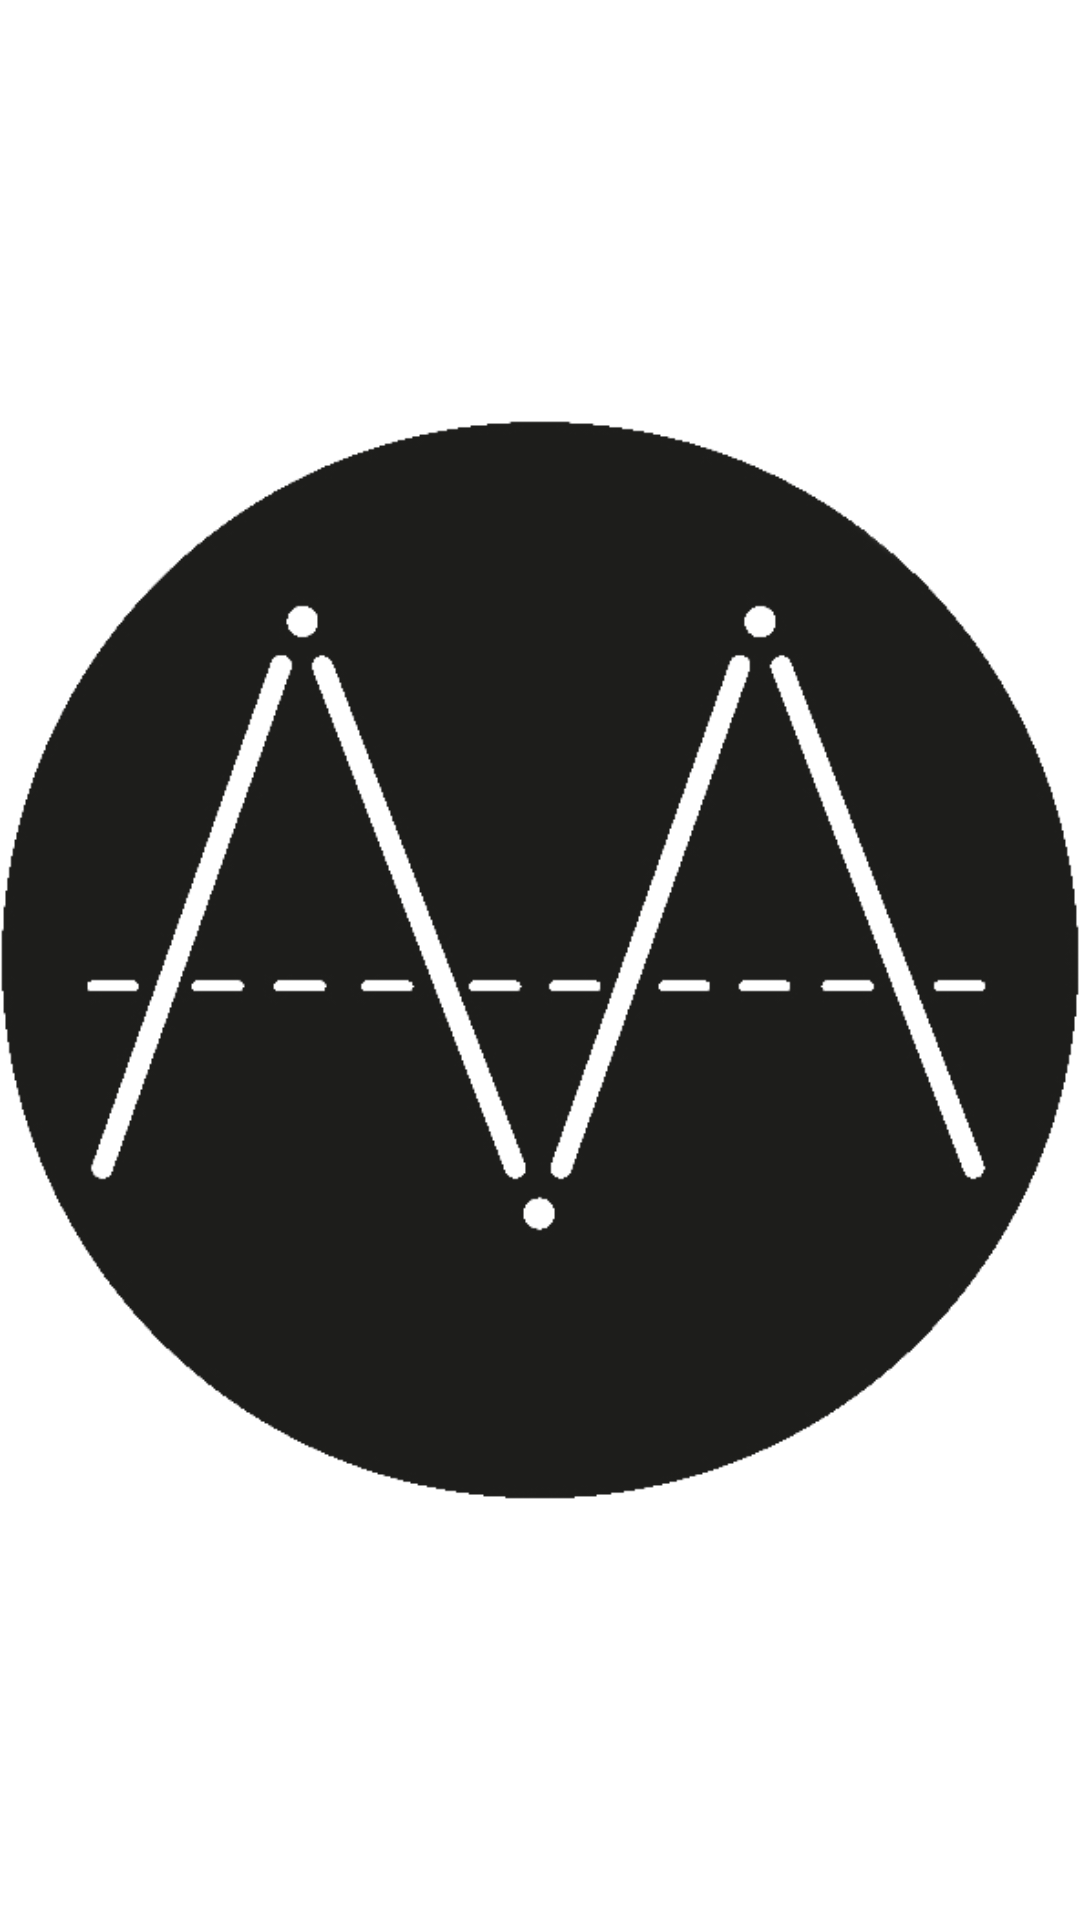

Produce the Android XML layout that renders to this screen, including the resource entries it uses.
<!-- AndroidManifest.xml: application theme Theme.AcmeAtelier -->
<!-- res/layout/actionbarlogo.xml -->
<?xml version="1.0" encoding="utf-8"?>
<RelativeLayout xmlns:android="http://schemas.android.com/apk/res/android"
    android:layout_width="match_parent"
    android:layout_height="match_parent">

    <ImageView
        android:layout_width="match_parent"
        android:layout_height="wrap_content"
        android:layout_centerInParent="true"
        android:src="@drawable/aa_logo"
        android:contentDescription="@string/aaLogo">
    </ImageView>
</RelativeLayout>
<!-- resources referenced by this layout -->
<resources>
  <!-- drawable aa_logo: png bitmap (drawable, 48531 bytes) -->
  <string name="aaLogo">Acme Atelier Logo</string>
  <style name="Theme.AcmeAtelier" parent="Theme.MaterialComponents.DayNight.DarkActionBar">
          
          <item name="colorPrimary">@color/purple_200</item>
          <item name="colorPrimaryVariant">@color/purple_700</item>
          <item name="colorOnPrimary">@color/black</item>
          
          <item name="colorSecondary">@color/teal_200</item>
          <item name="colorSecondaryVariant">@color/teal_200</item>
          <item name="colorOnSecondary">@color/black</item>
          
          <item name="android:statusBarColor" tools:targetApi="l">?attr/colorPrimaryVariant</item>
          
      </style>
  <color name="purple_200">#FFBB86FC</color>
  <color name="purple_700">#FF3700B3</color>
  <color name="black">#FF000000</color>
  <color name="teal_200">#FF03DAC5</color>
</resources>
